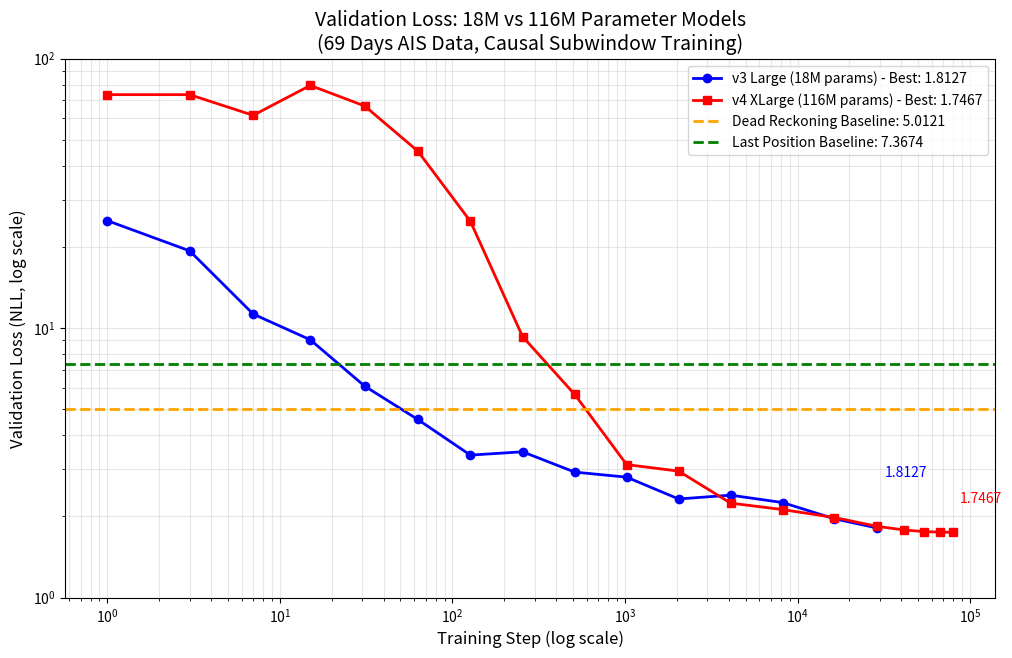

The script that saved this image: (Note: this script raises an exception after producing the figure.)
#!/usr/bin/env python3
"""
Combine validation loss curves from v3 (18M) and v4 (116M) experiments.

Data extracted from training logs - validation occurs at geometrically
increasing step intervals (not every epoch).
"""

import matplotlib.pyplot as plt
import numpy as np
from pathlib import Path

# Validation losses and their corresponding step numbers (extracted from training logs)
# v3: 18M params (d_model=384, nhead=16, num_layers=8, dim_ff=2048)
v3_steps = [1, 3, 7, 15, 31, 63, 127, 255, 511, 1023, 2047, 4095, 8191, 16383, 28998]
v3_losses = [25.0439, 19.3476, 11.2766, 9.0508, 6.0911, 4.5810, 3.3784, 3.4763,
             2.9224, 2.7982, 2.3226, 2.3994, 2.2526, 1.9605, 1.8127]

# v4: 116M params (d_model=768, nhead=16, num_layers=16, dim_ff=3072)
v4_steps = [1, 3, 7, 15, 31, 63, 127, 255, 511, 1023, 2047, 4095, 8191, 16383,
            28998, 41613, 54228, 66843, 79458]
v4_losses = [73.4967, 73.4967, 61.5975, 79.5290, 66.7052, 45.3716, 24.9223, 9.3025,
             5.6760, 3.1153, 2.9466, 2.2419, 2.1214, 1.9822, 1.8377, 1.7820,
             1.7575, 1.7501, 1.7467]

# Baselines (same for both since same validation set)
dead_reckoning = 5.0121
last_position = 7.3674

# Convert to numpy arrays
v3_steps = np.array(v3_steps)
v3_losses = np.array(v3_losses)
v4_steps = np.array(v4_steps)
v4_losses = np.array(v4_losses)

# Create figure with log scale x-axis (steps grow geometrically)
fig, ax = plt.subplots(figsize=(12, 7))

# Plot validation losses
ax.plot(v3_steps, v3_losses, 'b-o', linewidth=2, markersize=6,
        label=f'v3 Large (18M params) - Best: {min(v3_losses):.4f}')
ax.plot(v4_steps, v4_losses, 'r-s', linewidth=2, markersize=6,
        label=f'v4 XLarge (116M params) - Best: {min(v4_losses):.4f}')

# Plot baselines
max_step = max(v3_steps[-1], v4_steps[-1])
ax.axhline(y=dead_reckoning, color='orange', linestyle='--', linewidth=2,
           label=f'Dead Reckoning Baseline: {dead_reckoning:.4f}')
ax.axhline(y=last_position, color='green', linestyle='--', linewidth=2,
           label=f'Last Position Baseline: {last_position:.4f}')

# Formatting - use log scale for both axes
ax.set_xscale('log')
ax.set_yscale('log')
ax.set_xlabel('Training Step (log scale)', fontsize=12)
ax.set_ylabel('Validation Loss (NLL, log scale)', fontsize=12)
ax.set_title('Validation Loss: 18M vs 116M Parameter Models\n(69 Days AIS Data, Causal Subwindow Training)',
             fontsize=14)
ax.legend(loc='upper right', fontsize=10)
ax.grid(True, alpha=0.3, which='both')

# Set y-axis range
ax.set_ylim(1, 100)

# Add annotations for final values
ax.annotate(f'{v3_losses[-1]:.4f}',
            xy=(v3_steps[-1], v3_losses[-1]),
            xytext=(v3_steps[-1] * 1.1, v3_losses[-1] + 1),
            fontsize=10, color='blue')
ax.annotate(f'{v4_losses[-1]:.4f}',
            xy=(v4_steps[-1], v4_losses[-1]),
            xytext=(v4_steps[-1] * 1.1, v4_losses[-1] + 0.5),
            fontsize=10, color='red')

# Save figure
output_dir = Path(__file__).parent.parent / 'results'
output_dir.mkdir(exist_ok=True)
output_path = output_dir / 'combined_validation_loss.png'
plt.savefig(output_path, dpi=150, bbox_inches='tight')
print(f"Saved combined validation loss plot to {output_path}")

# Also create a zoomed version focusing on convergence
fig2, ax2 = plt.subplots(figsize=(12, 7))

ax2.plot(v3_steps, v3_losses, 'b-o', linewidth=2, markersize=6,
         label=f'v3 Large (18M params)')
ax2.plot(v4_steps, v4_losses, 'r-s', linewidth=2, markersize=6,
         label=f'v4 XLarge (116M params)')
ax2.axhline(y=dead_reckoning, color='orange', linestyle='--', linewidth=2,
            label=f'Dead Reckoning: {dead_reckoning:.4f}')

ax2.set_xscale('log')
ax2.set_yscale('log')
ax2.set_xlabel('Training Step (log scale)', fontsize=12)
ax2.set_ylabel('Validation Loss (NLL, log scale)', fontsize=12)
ax2.set_title('Validation Loss (Zoomed): 18M vs 116M Parameter Models', fontsize=14)
ax2.legend(loc='upper right', fontsize=10)
ax2.grid(True, alpha=0.3, which='both')
ax2.set_ylim(1, 10)

output_path2 = output_dir / 'combined_validation_loss_zoomed.png'
plt.savefig(output_path2, dpi=150, bbox_inches='tight')
print(f"Saved zoomed validation loss plot to {output_path2}")

# Print summary statistics
print("\n" + "="*60)
print("SUMMARY")
print("="*60)

best_v3_idx = np.argmin(v3_losses)
best_v4_idx = np.argmin(v4_losses)

print(f"\nv3 Large (18M params):")
print(f"  Validation points: {len(v3_losses)}")
print(f"  Training steps: {v3_steps[-1]:,}")
print(f"  Best loss: {min(v3_losses):.4f} (at step {v3_steps[best_v3_idx]:,})")
print(f"  Final loss: {v3_losses[-1]:.4f}")
print(f"  vs Dead Reckoning: {100*(1 - min(v3_losses)/dead_reckoning):.1f}% better")
print(f"  vs Last Position: {100*(1 - min(v3_losses)/last_position):.1f}% better")

print(f"\nv4 XLarge (116M params):")
print(f"  Validation points: {len(v4_losses)}")
print(f"  Training steps: {v4_steps[-1]:,}")
print(f"  Best loss: {min(v4_losses):.4f} (at step {v4_steps[best_v4_idx]:,})")
print(f"  Final loss: {v4_losses[-1]:.4f}")
print(f"  vs Dead Reckoning: {100*(1 - min(v4_losses)/dead_reckoning):.1f}% better")
print(f"  vs Last Position: {100*(1 - min(v4_losses)/last_position):.1f}% better")

print(f"\nImprovement of 116M over 18M:")
print(f"  Loss reduction: {min(v3_losses) - min(v4_losses):.4f}")
print(f"  Relative improvement: {100*(min(v3_losses) - min(v4_losses))/min(v3_losses):.1f}%")

plt.show()
